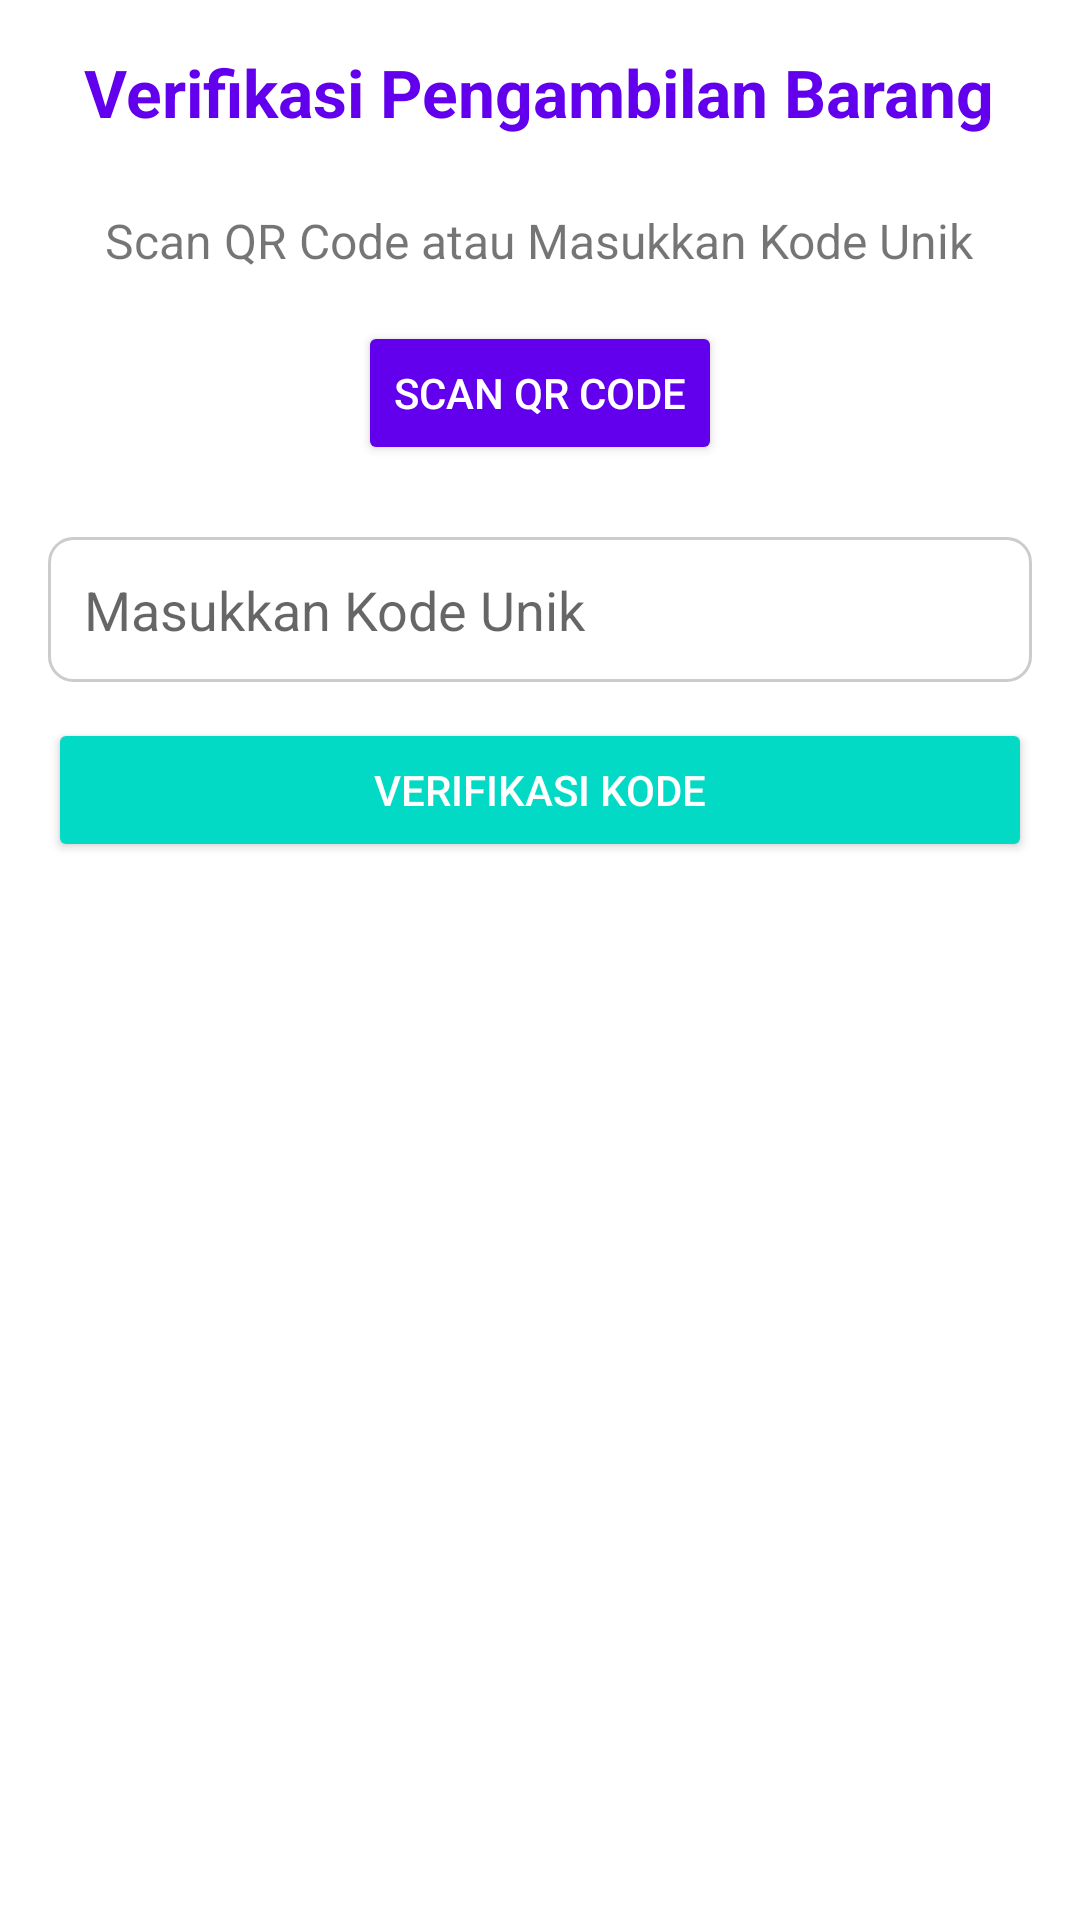

The Android layout XML behind this screen, and the referenced resources:
<!-- AndroidManifest.xml: application theme Theme.LaporBarangHilang -->
<!-- res/layout/activity_host_scanner.xml -->
<?xml version="1.0" encoding="utf-8"?>
<LinearLayout xmlns:android="http://schemas.android.com/apk/res/android"
    xmlns:tools="http://schemas.android.com/tools"
    android:layout_width="match_parent"
    android:layout_height="match_parent"
    android:orientation="vertical"
    android:padding="16dp"
    android:gravity="center_horizontal"
    tools:context=".kotlin.HostScannerActivity">

    <TextView
        android:layout_width="wrap_content"
        android:layout_height="wrap_content"
        android:text="Verifikasi Pengambilan Barang"
        android:textSize="22sp"
        android:textStyle="bold"
        android:textColor="@color/primaryColor"
        android:layout_marginBottom="24dp"/>

    <TextView
        android:layout_width="wrap_content"
        android:layout_height="wrap_content"
        android:text="Scan QR Code atau Masukkan Kode Unik"
        android:textSize="16sp"
        android:layout_marginBottom="16dp"/>

    <Button
        android:id="@+id/btnScanQr"
        android:layout_width="wrap_content"
        android:layout_height="wrap_content"
        android:text="Scan QR Code"
        android:backgroundTint="@color/primaryColor"
        android:textColor="@android:color/white"
        android:padding="12dp"
        android:layout_marginBottom="24dp"/>

    <EditText
        android:id="@+id/uniqueCodeEditText"
        android:layout_width="match_parent"
        android:layout_height="wrap_content"
        android:hint="Masukkan Kode Unik"
        android:inputType="text"
        android:padding="12dp"
        android:background="@drawable/rounded_edittext"
        android:layout_marginBottom="12dp"/>

    <Button
        android:id="@+id/btnVerifyCode"
        android:layout_width="match_parent"
        android:layout_height="wrap_content"
        android:text="Verifikasi Kode"
        android:backgroundTint="@color/accentColor"
        android:textColor="@android:color/white"
        android:padding="12dp"/>

    <LinearLayout
        android:id="@+id/verifiedReportDetails"
        android:layout_width="match_parent"
        android:layout_height="wrap_content"
        android:orientation="vertical"
        android:layout_marginTop="32dp"
        android:background="@drawable/rounded_edittext"
        android:padding="16dp"
        android:visibility="gone">

        <TextView
            android:layout_width="wrap_content"
            android:layout_height="wrap_content"
            android:text="Detail Laporan Ditemukan:"
            android:textStyle="bold"
            android:textSize="18sp"
            android:layout_marginBottom="8dp"/>

        <TextView
            android:id="@+id/verifiedItemName"
            android:layout_width="wrap_content"
            android:layout_height="wrap_content"
            android:textStyle="bold"
            android:text="Nama Barang: "/>
        <TextView
            android:id="@+id/verifiedDescription"
            android:layout_width="wrap_content"
            android:layout_height="wrap_content"
            android:text="Deskripsi: "/>
        <TextView
            android:id="@+id/verifiedStatus"
            android:layout_width="wrap_content"
            android:layout_height="wrap_content"
            android:text="Status: "/>

        <Button
            android:id="@+id/btnMarkAsTaken"
            android:layout_width="match_parent"
            android:layout_height="wrap_content"
            android:text="Tandai Sudah Diambil"
            android:layout_marginTop="16dp"
            android:backgroundTint="@color/teal_700"
            android:textColor="@android:color/white"
            android:visibility="gone"/>

    </LinearLayout>

</LinearLayout>
<!-- resources referenced by this layout -->
<resources>
  <color name="accentColor">#03DAC5</color>
  <color name="primaryColor">#6200EE</color>
  <color name="teal_700">#FF018786</color>
  <!-- drawable rounded_edittext (drawable) -->
  <?xml version="1.0" encoding="utf-8"?>
  <shape xmlns:android="http://schemas.android.com/apk/res/android">
      <corners android:radius="8dp"/>
      <stroke android:width="1dp" android:color="#CCCCCC"/>
      <solid android:color="@android:color/white"/>
      <padding android:left="8dp" android:top="8dp" android:right="8dp" android:bottom="8dp"/>
  </shape>
  <style name="Theme.LaporBarangHilang" parent="Theme.MaterialComponents.DayNight.DarkActionBar">
          <item name="colorPrimary">@color/primaryColor</item>
          <item name="colorPrimaryVariant">@color/primaryDarkColor</item>
          <item name="colorOnPrimary">@color/white</item>
          <item name="colorSecondary">@color/accentColor</item>
          <item name="colorSecondaryVariant">@color/teal_700</item>
          <item name="colorOnSecondary">@color/black</item>
          <item name="android:statusBarColor" tools:targetApi="l">?attr/colorPrimaryVariant</item>
      </style>
  <color name="primaryDarkColor">#3700B3</color>
  <color name="white">#FFFFFFFF</color>
  <color name="black">#FF000000</color>
</resources>
